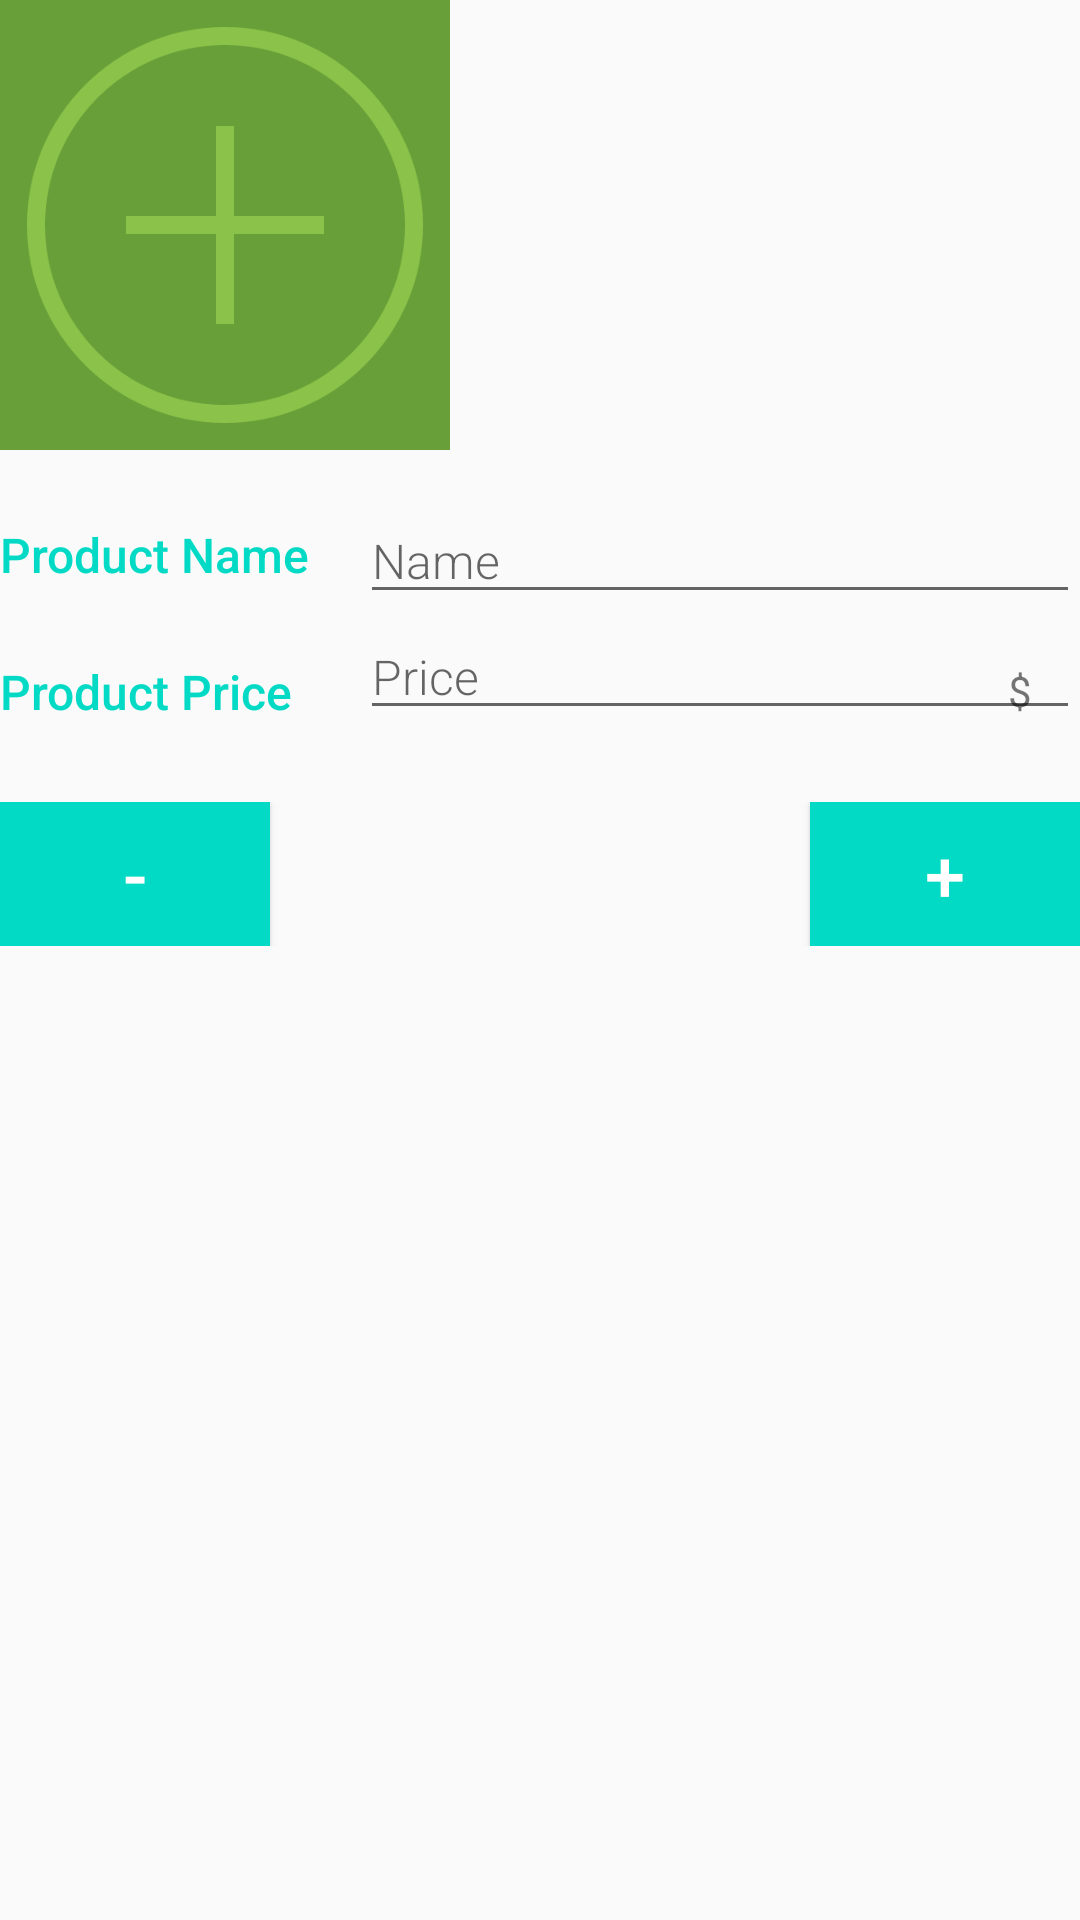

Here is an Android app screen rendered from its layout file. Give the layout XML and the strings, colors and styles it references.
<!-- AndroidManifest.xml: application theme AppTheme -->
<!-- res/layout/activity_editor.xml -->
<?xml version="1.0" encoding="utf-8"?>
<LinearLayout
    xmlns:android="http://schemas.android.com/apk/res/android"
    xmlns:app="http://schemas.android.com/apk/res-auto"
    xmlns:tools="http://schemas.android.com/tools"
    android:layout_width="match_parent"
    android:layout_height="match_parent"
    android:orientation="vertical"
    android:layout_margin="16dp"
    tools:context="com.example.android.inventory.EditorActivity">

    <LinearLayout
        android:layout_width="match_parent"
        android:layout_height="wrap_content"
        android:orientation="horizontal">

        <ImageView
            android:layout_width="150dp"
            android:layout_height="150dp"
            android:background="@drawable/picture_frame"
            android:src="@drawable/ic_add_picture">
        </ImageView>

        <TextView
            android:id="@+id/add_photo_text"
            android:layout_width="wrap_content"
            android:layout_height="wrap_content"
            android:layout_margin="24dp"
            android:textSize="20dp"
            android:textColor="#8BC34A"/>


    </LinearLayout>

    <LinearLayout
        android:layout_width="match_parent"
        android:layout_height="wrap_content"
        android:layout_marginTop="16dp"
        android:orientation="horizontal">

        <LinearLayout
            android:layout_width="0dp"
            android:layout_height="wrap_content"
            android:layout_weight="1"
            android:orientation="vertical">

            <TextView
                android:text="@string/product_name_text"
                style="@style/CategoryStyle" />

            <TextView
                android:text="@string/product_price_text"
                style="@style/CategoryStyle"
                android:layout_marginTop="16dp"/>

        </LinearLayout>

        <LinearLayout
            android:layout_width="0dp"
            android:layout_height="wrap_content"
            android:layout_weight="2"
            android:orientation="vertical">

            <EditText
                android:id="@+id/edit_product_name"
                android:hint="Name"
                android:inputType="textCapWords"
                style="@style/EditorFieldStyle"/>

            <RelativeLayout
                android:layout_width="wrap_content"
                android:layout_height="wrap_content">

                <EditText
                    android:id="@+id/edit_product_price"
                    android:hint="Price"
                    android:inputType="numberDecimal"
                    style="@style/EditorFieldStyle"/>

                <TextView
                    android:layout_width="wrap_content"
                    android:layout_height="wrap_content"
                    android:layout_alignParentRight="true"
                    android:paddingRight="16dp"
                    android:paddingTop="16dp"
                    android:textAppearance="?android:textAppearanceSmall"
                    android:text="$"/>

            </RelativeLayout>


        </LinearLayout>

    </LinearLayout>

    <LinearLayout
        android:layout_width="match_parent"
        android:layout_height="wrap_content"
        android:layout_marginTop="24dp"
        android:orientation="horizontal">

        <Button
            android:id="@+id/button_minus"
            android:layout_width="0dp"
            android:layout_height="wrap_content"
            android:layout_weight="1"
            android:text="-"
            android:textSize="24sp"
            android:textColor="@android:color/white"
            android:background="@color/colorAccent"
            android:onClick="minusButtonClicked"/>

        <TextView
            android:id="@+id/edit_quantity_text_view"
            android:layout_width="0dp"
            android:layout_height="wrap_content"
            android:layout_weight="2"
            android:textSize="26sp"
            android:textAlignment="center"/>

        <Button
            android:id="@+id/button_plus"
            android:layout_width="0dp"
            android:layout_height="wrap_content"
            android:layout_weight="1"
            android:text="+"
            android:textSize="24sp"
            android:textColor="@android:color/white"
            android:background="@color/colorAccent"
            android:onClick="plusButtonClicked"/>
    </LinearLayout>


</LinearLayout>
<!-- resources referenced by this layout -->
<resources>
  <!-- drawable ic_add_picture: png bitmap (drawable-xxxhdpi, 17509 bytes) -->
  <!-- drawable picture_frame (drawable) -->
  <?xml version="1.0" encoding="utf-8"?>
  <shape
      xmlns:android="http://schemas.android.com/apk/res/android"
      android:shape="rectangle">
  
      <solid android:color="#689F38"/>
  
      <size
          android:height="150dp"
          android:width="150dp"/>
  
  
  
  </shape>
  <string name="product_name_text">Product Name</string>
  <string name="product_price_text">Product Price</string>
  <style name="CategoryStyle">
          <item name="android:textSize">16sp</item>
          <item name="android:layout_height">wrap_content</item>
          <item name="android:layout_width">wrap_content</item>
          <item name="android:paddingTop">8dp</item>
          <item name="android:textColor">@color/colorAccent</item>
          <item name="android:fontFamily">sans-serif-medium</item>
          <item name="android:textAppearance">?android:textAppearanceSmall</item>
      </style>
  <style name="EditorFieldStyle">
          <item name="android:layout_height">wrap_content</item>
          <item name="android:layout_width">match_parent</item>
          <item name="android:textSize">16sp</item>
          <item name="android:fontFamily">sans-serif-light</item>
          <item name="android:textAppearance">?android:textAppearanceMedium</item>
      </style>
  <style name="AppTheme" parent="Theme.AppCompat.Light.DarkActionBar">
          
          <item name="colorPrimary">@color/colorPrimary</item>
          <item name="colorPrimaryDark">@color/colorPrimaryDark</item>
          <item name="colorAccent">@color/colorAccent</item>
      </style>
  <!-- not gathered from this repository: default colours our renderer supplied (Android Studio template values) -->
  <color name="colorPrimary">#FF6200EE</color>
  <color name="colorPrimaryDark">#FF3700B3</color>
  <color name="colorAccent">#FF03DAC5</color>
</resources>
